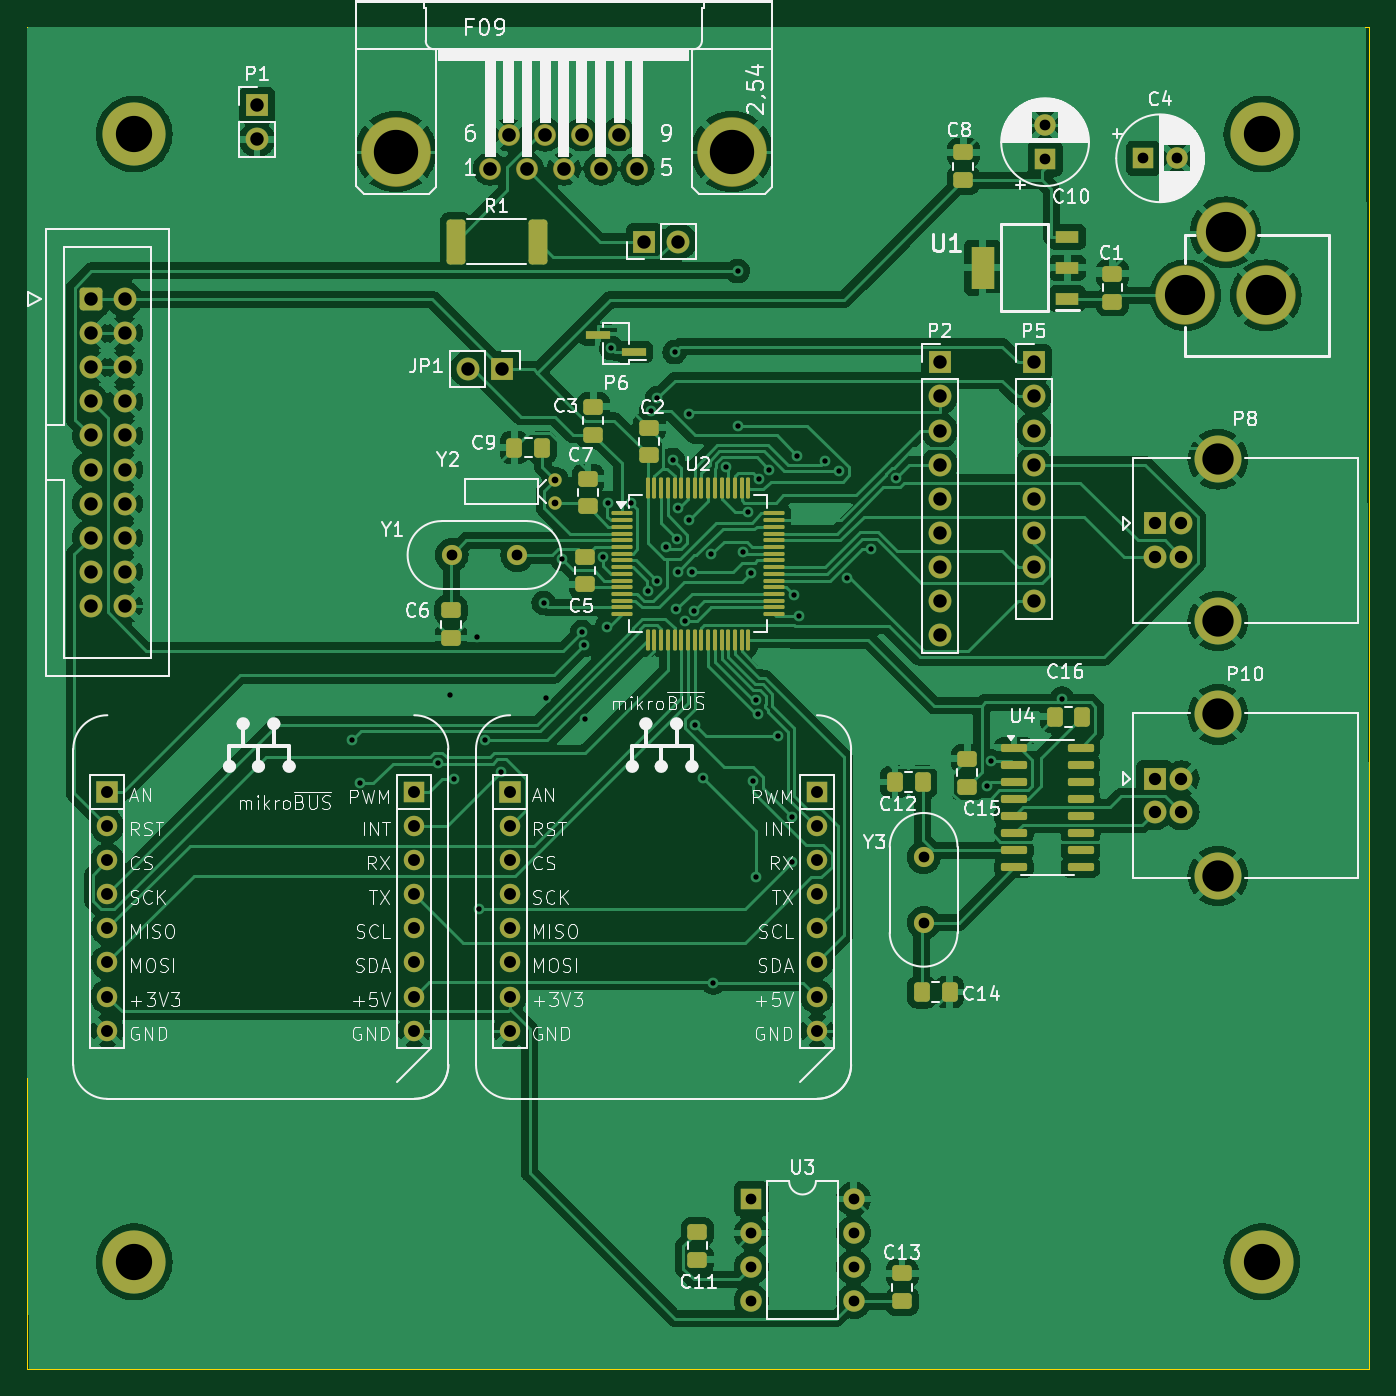
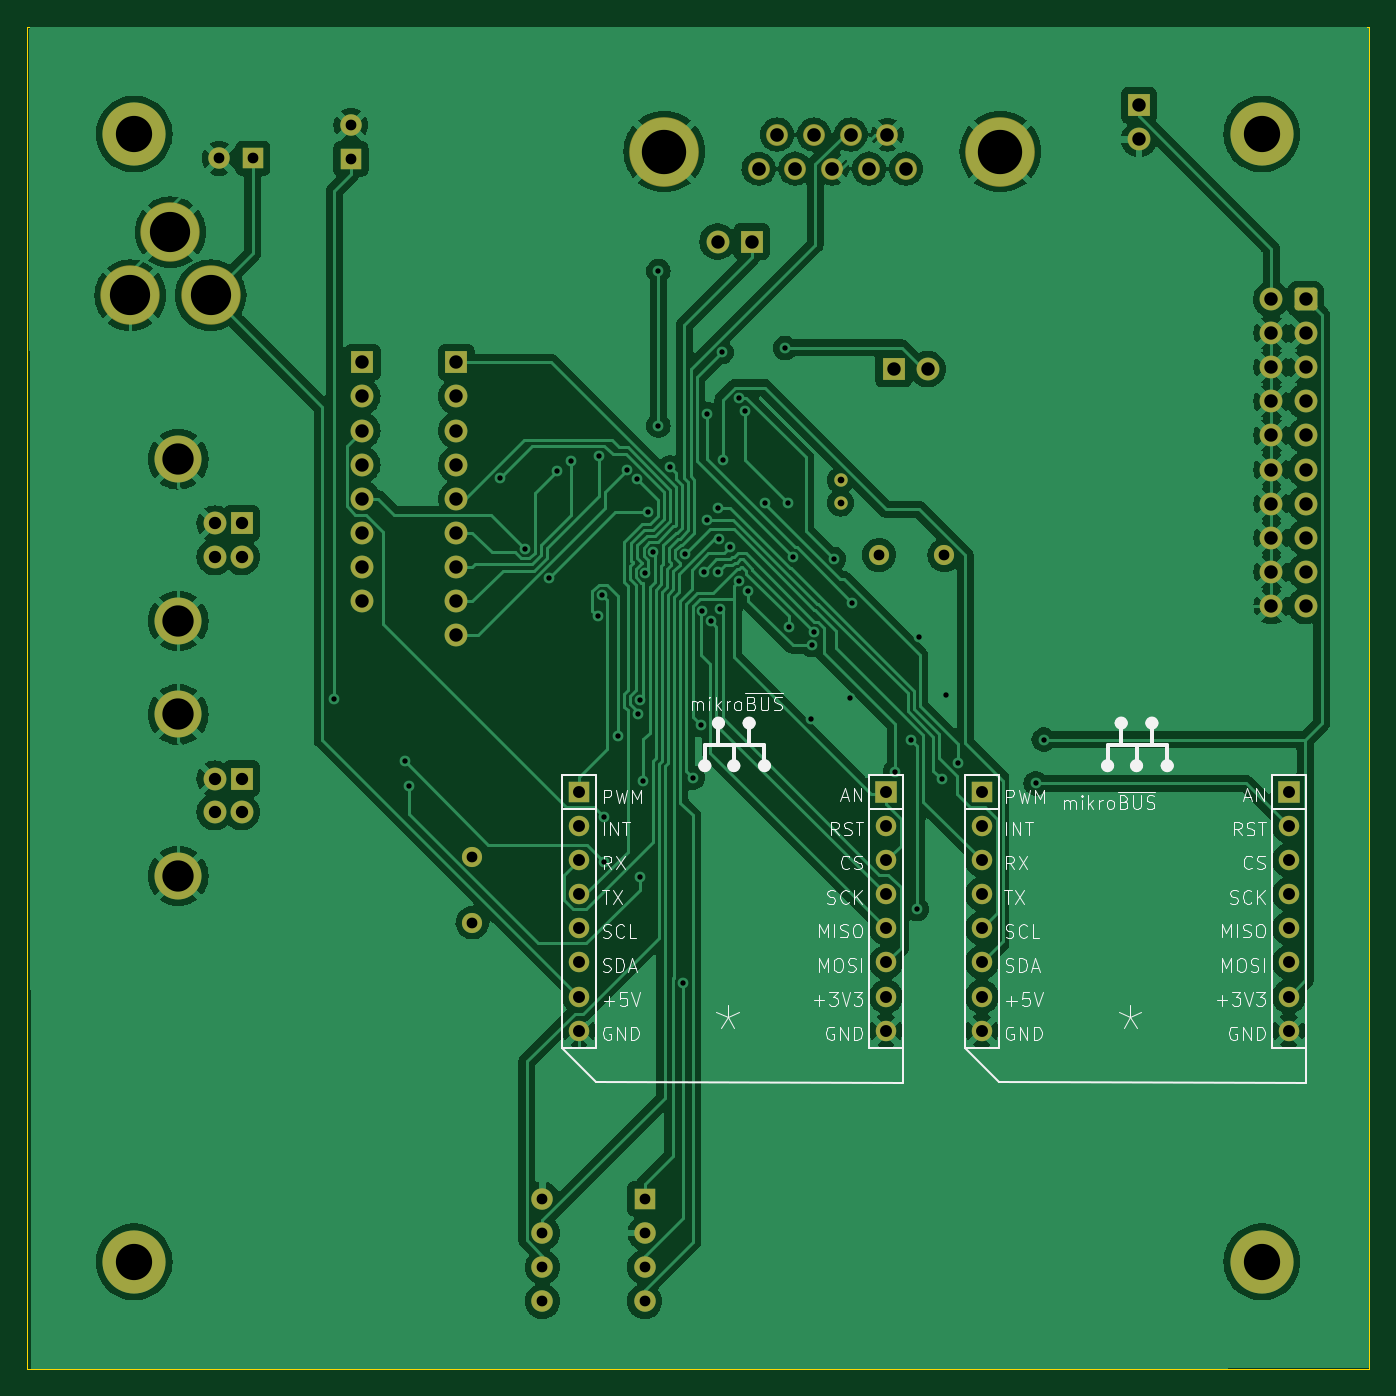
Circuit board: 11 layer files. Board 100.0 x 100.0 mm.
- bottom_copper: board_stm32_rev2-B_Cu.gbl (176492 bytes)
- bottom_mask: board_stm32_rev2-B_Mask.gbs (4786 bytes)
- paste: board_stm32_rev2-B_Paste.gbp (495 bytes)
- bottom_silk: board_stm32_rev2-B_Silkscreen.gbo (60952 bytes)
- outline: board_stm32_rev2-Edge_Cuts.gm1 (731 bytes)
- top_copper: board_stm32_rev2-F_Cu.gtl (223498 bytes)
- top_mask: board_stm32_rev2-F_Mask.gts (8738 bytes)
- paste: board_stm32_rev2-F_Paste.gtp (4987 bytes)
- top_silk: board_stm32_rev2-F_Silkscreen.gto (138603 bytes)
- drill: board_stm32_rev2-NPTH.drl (265 bytes)
- drill: board_stm32_rev2-PTH.drl (3934 bytes)

=== bottom_copper: board_stm32_rev2-B_Cu.gbl (176492 bytes, source omitted) ===
=== bottom_mask: board_stm32_rev2-B_Mask.gbs ===
G04 #@! TF.GenerationSoftware,KiCad,Pcbnew,8.0.6*
G04 #@! TF.CreationDate,2025-01-17T22:38:05-05:00*
G04 #@! TF.ProjectId,board_stm32_rev2,626f6172-645f-4737-946d-33325f726576,rev?*
G04 #@! TF.SameCoordinates,Original*
G04 #@! TF.FileFunction,Soldermask,Bot*
G04 #@! TF.FilePolarity,Negative*
%FSLAX46Y46*%
G04 Gerber Fmt 4.6, Leading zero omitted, Abs format (unit mm)*
G04 Created by KiCad (PCBNEW 8.0.6) date 2025-01-17 22:38:05*
%MOMM*%
%LPD*%
G01*
G04 APERTURE LIST*
G04 Aperture macros list*
%AMRoundRect*
0 Rectangle with rounded corners*
0 $1 Rounding radius*
0 $2 $3 $4 $5 $6 $7 $8 $9 X,Y pos of 4 corners*
0 Add a 4 corners polygon primitive as box body*
4,1,4,$2,$3,$4,$5,$6,$7,$8,$9,$2,$3,0*
0 Add four circle primitives for the rounded corners*
1,1,$1+$1,$2,$3*
1,1,$1+$1,$4,$5*
1,1,$1+$1,$6,$7*
1,1,$1+$1,$8,$9*
0 Add four rect primitives between the rounded corners*
20,1,$1+$1,$2,$3,$4,$5,0*
20,1,$1+$1,$4,$5,$6,$7,0*
20,1,$1+$1,$6,$7,$8,$9,0*
20,1,$1+$1,$8,$9,$2,$3,0*%
G04 Aperture macros list end*
%ADD10C,4.700000*%
%ADD11R,1.700000X1.700000*%
%ADD12C,1.700000*%
%ADD13C,3.500000*%
%ADD14C,4.419600*%
%ADD15RoundRect,0.250000X-0.600000X-0.600000X0.600000X-0.600000X0.600000X0.600000X-0.600000X0.600000X0*%
%ADD16R,1.676400X1.676400*%
%ADD17C,1.524000*%
%ADD18R,1.524000X1.524000*%
%ADD19R,1.600000X1.600000*%
%ADD20O,1.600000X1.600000*%
%ADD21C,1.500000*%
%ADD22C,1.000000*%
%ADD23O,1.700000X1.700000*%
%ADD24C,1.600000*%
%ADD25C,1.625600*%
%ADD26C,5.181600*%
G04 APERTURE END LIST*
D10*
X88000000Y-58000000D03*
X172000000Y-58000000D03*
X88000000Y-142000000D03*
X172000000Y-142000000D03*
D11*
X164000000Y-87000000D03*
D12*
X164000000Y-89500000D03*
X166000000Y-89500000D03*
X166000000Y-87000000D03*
D13*
X168710000Y-82230000D03*
X168710000Y-94270000D03*
D14*
X172300000Y-70000000D03*
X169300000Y-65300000D03*
X166300000Y-70000000D03*
D15*
X84744600Y-70284400D03*
D12*
X87284600Y-70284400D03*
X84744600Y-72824400D03*
X87284600Y-72824400D03*
X84744600Y-75364400D03*
X87284600Y-75364400D03*
X84744600Y-77904400D03*
X87284600Y-77904400D03*
X84744600Y-80444400D03*
X87284600Y-80444400D03*
X84744600Y-82984400D03*
X87284600Y-82984400D03*
X84744600Y-85524400D03*
X87284600Y-85524400D03*
X84744600Y-88064400D03*
X87284600Y-88064400D03*
X84744600Y-90604400D03*
X87284600Y-90604400D03*
X84744600Y-93144400D03*
X87284600Y-93144400D03*
D16*
X116000000Y-107000000D03*
D17*
X116000000Y-109540000D03*
X116000000Y-112080000D03*
X116000000Y-114620000D03*
X116000000Y-117160000D03*
X116000000Y-119700000D03*
X116000000Y-122240000D03*
X116000000Y-124780000D03*
X138860000Y-124780000D03*
X138860000Y-122240000D03*
X138860000Y-119700000D03*
X138860000Y-117160000D03*
X138860000Y-114620000D03*
X138860000Y-112080000D03*
X138860000Y-109540000D03*
D18*
X138860000Y-107000000D03*
D16*
X86000000Y-107000000D03*
D17*
X86000000Y-109540000D03*
X86000000Y-112080000D03*
X86000000Y-114620000D03*
X86000000Y-117160000D03*
X86000000Y-119700000D03*
X86000000Y-122240000D03*
X86000000Y-124780000D03*
X108860000Y-124780000D03*
X108860000Y-122240000D03*
X108860000Y-119700000D03*
X108860000Y-117160000D03*
X108860000Y-114620000D03*
X108860000Y-112080000D03*
X108860000Y-109540000D03*
D18*
X108860000Y-107000000D03*
D19*
X133970000Y-137315000D03*
D20*
X133970000Y-139855000D03*
X133970000Y-142395000D03*
X133970000Y-144935000D03*
X141590000Y-144935000D03*
X141590000Y-142395000D03*
X141590000Y-139855000D03*
X141590000Y-137315000D03*
D21*
X111650000Y-89350000D03*
X116530000Y-89350000D03*
D22*
X119364800Y-83771800D03*
X119364800Y-85471800D03*
D21*
X146800000Y-116730000D03*
X146800000Y-111850000D03*
D11*
X164000000Y-106000000D03*
D12*
X164000000Y-108500000D03*
X166000000Y-108500000D03*
X166000000Y-106000000D03*
D13*
X168710000Y-101230000D03*
X168710000Y-113270000D03*
D11*
X115425000Y-75500000D03*
D23*
X112885000Y-75500000D03*
D19*
X155850000Y-59850000D03*
D24*
X155850000Y-57350000D03*
D11*
X126000000Y-66000000D03*
D23*
X128540000Y-66000000D03*
D11*
X155000000Y-75000000D03*
D23*
X155000000Y-77540000D03*
X155000000Y-80080000D03*
X155000000Y-82620000D03*
X155000000Y-85160000D03*
X155000000Y-87700000D03*
X155000000Y-90240000D03*
X155000000Y-92780000D03*
D25*
X114513600Y-60570000D03*
X117256800Y-60570000D03*
X120000000Y-60570000D03*
X122743200Y-60570000D03*
X125486400Y-60570000D03*
X115885200Y-58030000D03*
X118628400Y-58030000D03*
X121371600Y-58030000D03*
X124114800Y-58030000D03*
D26*
X107477800Y-59300000D03*
X132522200Y-59300000D03*
D11*
X148000000Y-75000000D03*
D23*
X148000000Y-77540000D03*
X148000000Y-80080000D03*
X148000000Y-82620000D03*
X148000000Y-85160000D03*
X148000000Y-87700000D03*
X148000000Y-90240000D03*
X148000000Y-92780000D03*
X148000000Y-95320000D03*
D11*
X97150000Y-55850000D03*
D23*
X97150000Y-58390000D03*
D19*
X163167600Y-59800000D03*
D24*
X165667600Y-59800000D03*
M02*

=== paste: board_stm32_rev2-B_Paste.gbp ===
G04 #@! TF.GenerationSoftware,KiCad,Pcbnew,8.0.6*
G04 #@! TF.CreationDate,2025-01-17T22:38:05-05:00*
G04 #@! TF.ProjectId,board_stm32_rev2,626f6172-645f-4737-946d-33325f726576,rev?*
G04 #@! TF.SameCoordinates,Original*
G04 #@! TF.FileFunction,Paste,Bot*
G04 #@! TF.FilePolarity,Positive*
%FSLAX46Y46*%
G04 Gerber Fmt 4.6, Leading zero omitted, Abs format (unit mm)*
G04 Created by KiCad (PCBNEW 8.0.6) date 2025-01-17 22:38:05*
%MOMM*%
%LPD*%
G01*
G04 APERTURE LIST*
G04 APERTURE END LIST*
M02*

=== bottom_silk: board_stm32_rev2-B_Silkscreen.gbo (60952 bytes, source omitted) ===
=== outline: board_stm32_rev2-Edge_Cuts.gm1 ===
G04 #@! TF.GenerationSoftware,KiCad,Pcbnew,8.0.6*
G04 #@! TF.CreationDate,2025-01-17T22:38:05-05:00*
G04 #@! TF.ProjectId,board_stm32_rev2,626f6172-645f-4737-946d-33325f726576,rev?*
G04 #@! TF.SameCoordinates,Original*
G04 #@! TF.FileFunction,Profile,NP*
%FSLAX46Y46*%
G04 Gerber Fmt 4.6, Leading zero omitted, Abs format (unit mm)*
G04 Created by KiCad (PCBNEW 8.0.6) date 2025-01-17 22:38:05*
%MOMM*%
%LPD*%
G01*
G04 APERTURE LIST*
G04 #@! TA.AperFunction,Profile*
%ADD10C,0.050000*%
G04 #@! TD*
G04 APERTURE END LIST*
D10*
X80000000Y-50000000D02*
X180000000Y-50000000D01*
X180000000Y-50000000D02*
X180000000Y-150000000D01*
X80000000Y-150000000D02*
X80000000Y-50000000D01*
X180000000Y-150000000D02*
X80000000Y-150000000D01*
M02*

=== top_copper: board_stm32_rev2-F_Cu.gtl (223498 bytes, source omitted) ===
=== top_mask: board_stm32_rev2-F_Mask.gts (8738 bytes, source omitted) ===
=== paste: board_stm32_rev2-F_Paste.gtp ===
G04 #@! TF.GenerationSoftware,KiCad,Pcbnew,8.0.6*
G04 #@! TF.CreationDate,2025-01-17T22:38:05-05:00*
G04 #@! TF.ProjectId,board_stm32_rev2,626f6172-645f-4737-946d-33325f726576,rev?*
G04 #@! TF.SameCoordinates,Original*
G04 #@! TF.FileFunction,Paste,Top*
G04 #@! TF.FilePolarity,Positive*
%FSLAX46Y46*%
G04 Gerber Fmt 4.6, Leading zero omitted, Abs format (unit mm)*
G04 Created by KiCad (PCBNEW 8.0.6) date 2025-01-17 22:38:05*
%MOMM*%
%LPD*%
G01*
G04 APERTURE LIST*
G04 Aperture macros list*
%AMRoundRect*
0 Rectangle with rounded corners*
0 $1 Rounding radius*
0 $2 $3 $4 $5 $6 $7 $8 $9 X,Y pos of 4 corners*
0 Add a 4 corners polygon primitive as box body*
4,1,4,$2,$3,$4,$5,$6,$7,$8,$9,$2,$3,0*
0 Add four circle primitives for the rounded corners*
1,1,$1+$1,$2,$3*
1,1,$1+$1,$4,$5*
1,1,$1+$1,$6,$7*
1,1,$1+$1,$8,$9*
0 Add four rect primitives between the rounded corners*
20,1,$1+$1,$2,$3,$4,$5,0*
20,1,$1+$1,$4,$5,$6,$7,0*
20,1,$1+$1,$6,$7,$8,$9,0*
20,1,$1+$1,$8,$9,$2,$3,0*%
G04 Aperture macros list end*
%ADD10RoundRect,0.250000X0.475000X-0.337500X0.475000X0.337500X-0.475000X0.337500X-0.475000X-0.337500X0*%
%ADD11RoundRect,0.250000X-0.475000X0.337500X-0.475000X-0.337500X0.475000X-0.337500X0.475000X0.337500X0*%
%ADD12R,1.800000X0.650000*%
%ADD13RoundRect,0.075000X-0.700000X-0.075000X0.700000X-0.075000X0.700000X0.075000X-0.700000X0.075000X0*%
%ADD14RoundRect,0.075000X-0.075000X-0.700000X0.075000X-0.700000X0.075000X0.700000X-0.075000X0.700000X0*%
%ADD15RoundRect,0.250000X0.337500X0.475000X-0.337500X0.475000X-0.337500X-0.475000X0.337500X-0.475000X0*%
%ADD16RoundRect,0.250000X-0.337500X-0.475000X0.337500X-0.475000X0.337500X0.475000X-0.337500X0.475000X0*%
%ADD17RoundRect,0.150000X-0.825000X-0.150000X0.825000X-0.150000X0.825000X0.150000X-0.825000X0.150000X0*%
%ADD18RoundRect,0.249999X-0.450001X-1.425001X0.450001X-1.425001X0.450001X1.425001X-0.450001X1.425001X0*%
%ADD19R,1.750000X0.950000*%
%ADD20R,1.750000X3.200000*%
G04 APERTURE END LIST*
D10*
X160868000Y-70483700D03*
X160868000Y-68408700D03*
X145200000Y-144937500D03*
X145200000Y-142862500D03*
X126350000Y-81937500D03*
X126350000Y-79862500D03*
D11*
X129950000Y-139762500D03*
X129950000Y-141837500D03*
D10*
X122200000Y-80387500D03*
X122200000Y-78312500D03*
D12*
X125250000Y-74235000D03*
X122550000Y-72965000D03*
D13*
X124325000Y-86250000D03*
X124325000Y-86750000D03*
X124325000Y-87250000D03*
X124325000Y-87750000D03*
X124325000Y-88250000D03*
X124325000Y-88750000D03*
X124325000Y-89250000D03*
X124325000Y-89750000D03*
X124325000Y-90250000D03*
X124325000Y-90750000D03*
X124325000Y-91250000D03*
X124325000Y-91750000D03*
X124325000Y-92250000D03*
X124325000Y-92750000D03*
X124325000Y-93250000D03*
X124325000Y-93750000D03*
D14*
X126250000Y-95675000D03*
X126750000Y-95675000D03*
X127250000Y-95675000D03*
X127750000Y-95675000D03*
X128250000Y-95675000D03*
X128750000Y-95675000D03*
X129250000Y-95675000D03*
X129750000Y-95675000D03*
X130250000Y-95675000D03*
X130750000Y-95675000D03*
X131250000Y-95675000D03*
X131750000Y-95675000D03*
X132250000Y-95675000D03*
X132750000Y-95675000D03*
X133250000Y-95675000D03*
X133750000Y-95675000D03*
D13*
X135675000Y-93750000D03*
X135675000Y-93250000D03*
X135675000Y-92750000D03*
X135675000Y-92250000D03*
X135675000Y-91750000D03*
X135675000Y-91250000D03*
X135675000Y-90750000D03*
X135675000Y-90250000D03*
X135675000Y-89750000D03*
X135675000Y-89250000D03*
X135675000Y-88750000D03*
X135675000Y-88250000D03*
X135675000Y-87750000D03*
X135675000Y-87250000D03*
X135675000Y-86750000D03*
X135675000Y-86250000D03*
D14*
X133750000Y-84325000D03*
X133250000Y-84325000D03*
X132750000Y-84325000D03*
X132250000Y-84325000D03*
X131750000Y-84325000D03*
X131250000Y-84325000D03*
X130750000Y-84325000D03*
X130250000Y-84325000D03*
X129750000Y-84325000D03*
X129250000Y-84325000D03*
X128750000Y-84325000D03*
X128250000Y-84325000D03*
X127750000Y-84325000D03*
X127250000Y-84325000D03*
X126750000Y-84325000D03*
X126250000Y-84325000D03*
D11*
X121600000Y-89462500D03*
X121600000Y-91537500D03*
X111600000Y-93462500D03*
X111600000Y-95537500D03*
D10*
X121800000Y-85737500D03*
X121800000Y-83662500D03*
D15*
X118387500Y-81350000D03*
X116312500Y-81350000D03*
X146737500Y-106250000D03*
X144662500Y-106250000D03*
D16*
X146662500Y-121900000D03*
X148737500Y-121900000D03*
D15*
X158629500Y-101399400D03*
X156554500Y-101399400D03*
D10*
X150048000Y-106602500D03*
X150048000Y-104527500D03*
D17*
X153542000Y-103710800D03*
X153542000Y-104980800D03*
X153542000Y-106250800D03*
X153542000Y-107520800D03*
X153542000Y-108790800D03*
X153542000Y-110060800D03*
X153542000Y-111330800D03*
X153542000Y-112600800D03*
X158492000Y-112600800D03*
X158492000Y-111330800D03*
X158492000Y-110060800D03*
X158492000Y-108790800D03*
X158492000Y-107520800D03*
X158492000Y-106250800D03*
X158492000Y-104980800D03*
X158492000Y-103710800D03*
D10*
X149750000Y-61437500D03*
X149750000Y-59362500D03*
D18*
X111950000Y-66000000D03*
X118050000Y-66000000D03*
D19*
X157500000Y-70250000D03*
X157500000Y-67950000D03*
X157500000Y-65650000D03*
D20*
X151200000Y-67950000D03*
M02*

=== top_silk: board_stm32_rev2-F_Silkscreen.gto (138603 bytes, source omitted) ===
=== drill: board_stm32_rev2-NPTH.drl ===
M48
; DRILL file {KiCad 8.0.6} date 2025-01-17T22:38:11-0500
; FORMAT={-:-/ absolute / inch / decimal}
; #@! TF.CreationDate,2025-01-17T22:38:11-05:00
; #@! TF.GenerationSoftware,Kicad,Pcbnew,8.0.6
; #@! TF.FileFunction,NonPlated,1,2,NPTH
FMAT,2
INCH
%
G90
G05
M30

=== drill: board_stm32_rev2-PTH.drl ===
M48
; DRILL file {KiCad 8.0.6} date 2025-01-17T22:38:11-0500
; FORMAT={-:-/ absolute / inch / decimal}
; #@! TF.CreationDate,2025-01-17T22:38:11-05:00
; #@! TF.GenerationSoftware,Kicad,Pcbnew,8.0.6
; #@! TF.FileFunction,Plated,1,2,PTH
FMAT,2
INCH
; #@! TA.AperFunction,Plated,PTH,ViaDrill
T1C0.0157
; #@! TA.AperFunction,Plated,PTH,ComponentDrill
T2C0.0197
; #@! TA.AperFunction,Plated,PTH,ComponentDrill
T3C0.0315
; #@! TA.AperFunction,Plated,PTH,ComponentDrill
T4C0.0350
; #@! TA.AperFunction,Plated,PTH,ComponentDrill
T5C0.0362
; #@! TA.AperFunction,Plated,PTH,ComponentDrill
T6C0.0394
; #@! TA.AperFunction,Plated,PTH,ComponentDrill
T7C0.0400
; #@! TA.AperFunction,Plated,PTH,ComponentDrill
T8C0.0917
; #@! TA.AperFunction,Plated,PTH,ComponentDrill
T9C0.1063
; #@! TA.AperFunction,Plated,PTH,ComponentDrill
T10C0.1180
; #@! TA.AperFunction,Plated,PTH,ComponentDrill
T11C0.1300
%
G90
G05
T1
X4.1043Y-4.0593
X4.1278Y-4.1873
X4.3563Y-4.1278
X4.3898Y-3.9272
X4.4038Y-4.1739
X4.4705Y-3.7579
X4.4765Y-4.5564
X4.4934Y-4.0614
X4.5401Y-4.1529
X4.6653Y-3.6581
X4.6713Y-3.937
X4.7193Y-3.5292
X4.778Y-3.743
X4.7831Y-3.782
X4.7874Y-4.0
X4.84Y-3.5235
X4.8508Y-3.7275
X4.8543Y-3.3653
X4.8627Y-2.9104
X4.9225Y-3.3639
X4.9717Y-3.6237
X4.9807Y-3.0966
X4.9966Y-3.5928
X4.9984Y-3.0572
X5.0238Y-3.4949
X5.0449Y-3.239
X5.0491Y-2.9227
X5.0541Y-3.6772
X5.0573Y-3.4715
X5.058Y-3.3804
X5.0581Y-3.5663
X5.0802Y-3.7124
X5.0913Y-3.1039
X5.0929Y-3.4138
X5.1016Y-3.5675
X5.1049Y-3.6814
X5.1103Y-4.016
X5.1333Y-4.1711
X5.1563Y-3.5161
X5.163Y-4.7715
X5.2Y-3.2603
X5.2341Y-2.6847
X5.2341Y-3.1383
X5.2491Y-3.5081
X5.2648Y-3.3927
X5.2721Y-3.5699
X5.2794Y-4.1804
X5.2886Y-3.9432
X5.2892Y-4.4625
X5.2948Y-3.9846
X5.2975Y-3.2954
X5.3254Y-3.2675
X5.3533Y-4.0474
X5.3935Y-4.2862
X5.3945Y-4.4168
X5.399Y-3.6359
X5.408Y-3.226
X5.4128Y-3.6973
X5.4904Y-3.2427
X5.5318Y-3.2724
X5.5536Y-3.5843
X5.6247Y-3.4991
X5.6981Y-3.2906
X5.9658Y-4.1953
X5.9785Y-4.1231
X6.1851Y-3.9387
T2
X4.6994Y-3.2981
X4.6994Y-3.365
T3
X4.3957Y-3.5177
X4.5878Y-3.5177
X5.2744Y-5.4061
X5.2744Y-5.5061
X5.2744Y-5.6061
X5.2744Y-5.7061
X5.5744Y-5.4061
X5.5744Y-5.5061
X5.5744Y-5.6061
X5.5744Y-5.7061
X5.7795Y-4.4035
X5.7795Y-4.5957
X6.1358Y-2.2579
X6.1358Y-2.3563
X6.4239Y-2.3543
X6.5223Y-2.3543
T4
X3.3858Y-4.2126
X3.3858Y-4.3126
X3.3858Y-4.4126
X3.3858Y-4.5126
X3.3858Y-4.6126
X3.3858Y-4.7126
X3.3858Y-4.8126
X3.3858Y-4.9126
X4.2858Y-4.2126
X4.2858Y-4.3126
X4.2858Y-4.4126
X4.2858Y-4.5126
X4.2858Y-4.6126
X4.2858Y-4.7126
X4.2858Y-4.8126
X4.2858Y-4.9126
X4.5669Y-4.2126
X4.5669Y-4.3126
X4.5669Y-4.4126
X4.5669Y-4.5126
X4.5669Y-4.6126
X4.5669Y-4.7126
X4.5669Y-4.8126
X4.5669Y-4.9126
X5.4669Y-4.2126
X5.4669Y-4.3126
X5.4669Y-4.4126
X5.4669Y-4.5126
X5.4669Y-4.6126
X5.4669Y-4.7126
X5.4669Y-4.8126
X5.4669Y-4.9126
T5
X6.4567Y-3.4252
X6.4567Y-3.5236
X6.4567Y-4.1732
X6.4567Y-4.2717
X6.5354Y-3.4252
X6.5354Y-3.5236
X6.5354Y-4.1732
X6.5354Y-4.2717
T6
X3.3364Y-2.7671
X3.3364Y-2.8671
X3.3364Y-2.9671
X3.3364Y-3.0671
X3.3364Y-3.1671
X3.3364Y-3.2671
X3.3364Y-3.3671
X3.3364Y-3.4671
X3.3364Y-3.5671
X3.3364Y-3.6671
X3.4364Y-2.7671
X3.4364Y-2.8671
X3.4364Y-2.9671
X3.4364Y-3.0671
X3.4364Y-3.1671
X3.4364Y-3.2671
X3.4364Y-3.3671
X3.4364Y-3.4671
X3.4364Y-3.5671
X3.4364Y-3.6671
X3.8248Y-2.1988
X3.8248Y-2.2988
X4.4443Y-2.9724
X4.5443Y-2.9724
X4.9606Y-2.5984
X5.0606Y-2.5984
X5.8268Y-2.9528
X5.8268Y-3.0528
X5.8268Y-3.1528
X5.8268Y-3.2528
X5.8268Y-3.3528
X5.8268Y-3.4528
X5.8268Y-3.5528
X5.8268Y-3.6528
X5.8268Y-3.7528
X6.1024Y-2.9528
X6.1024Y-3.0528
X6.1024Y-3.1528
X6.1024Y-3.2528
X6.1024Y-3.3528
X6.1024Y-3.4528
X6.1024Y-3.5528
X6.1024Y-3.6528
T7
X4.5084Y-2.3846
X4.5624Y-2.2846
X4.6164Y-2.3846
X4.6704Y-2.2846
X4.7244Y-2.3846
X4.7784Y-2.2846
X4.8324Y-2.3846
X4.8864Y-2.2846
X4.9404Y-2.3846
T8
X6.6421Y-3.2374
X6.6421Y-3.7114
X6.6421Y-3.9854
X6.6421Y-4.4594
T9
X3.4646Y-2.2835
X3.4646Y-5.5906
X6.7717Y-2.2835
X6.7717Y-5.5906
T10
X6.5472Y-2.7559
X6.6654Y-2.5709
X6.7835Y-2.7559
T11
X4.2314Y-2.3346
X5.2174Y-2.3346
M30

